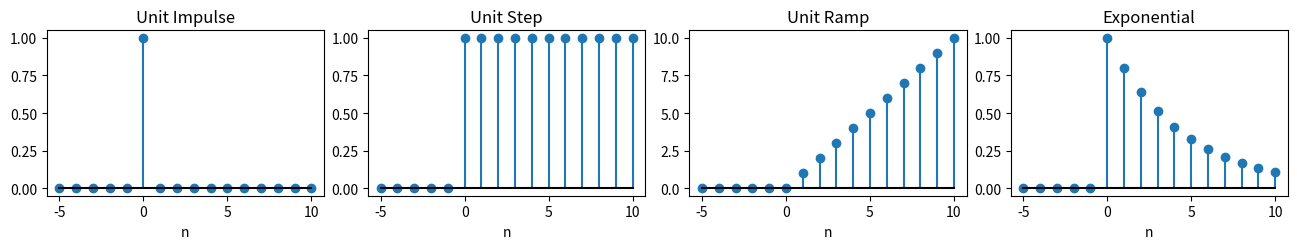
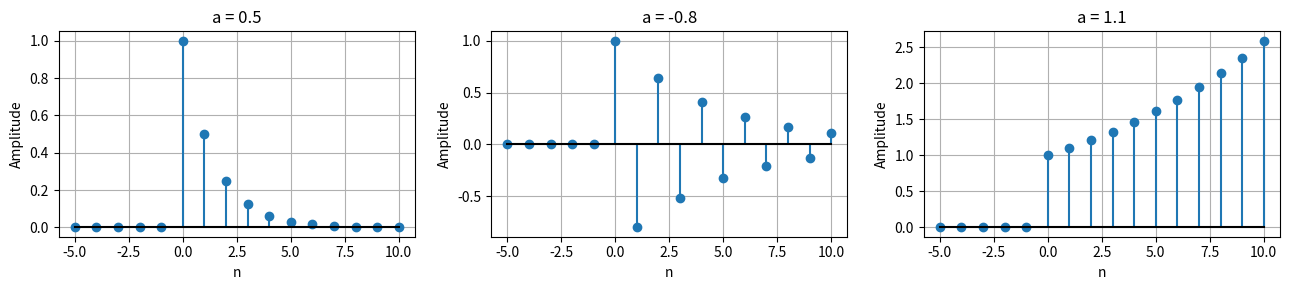
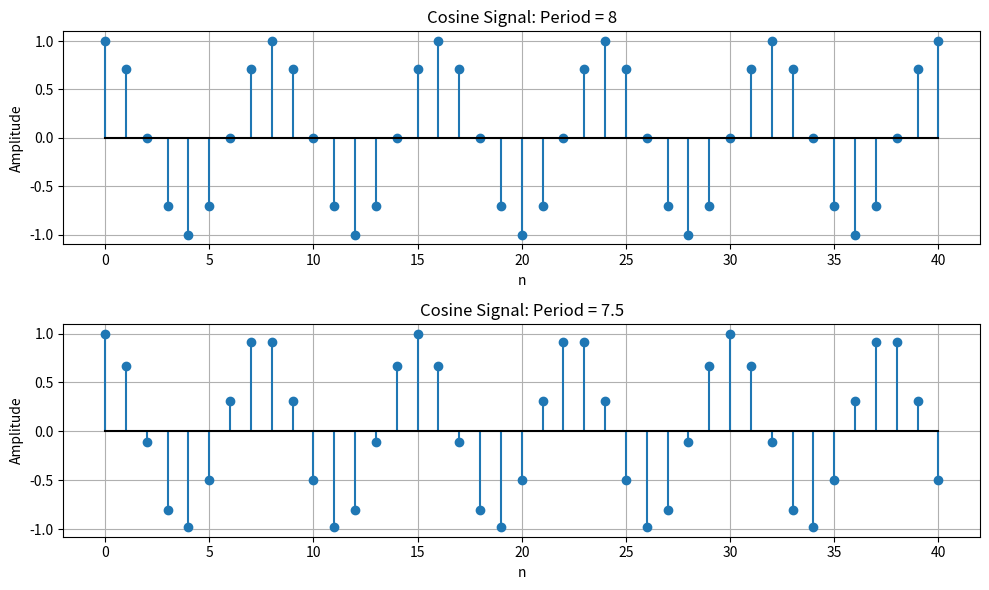

These charts were generated, in order, by the following Python code: (Note: this script raises an exception after producing the figures.)


import numpy as np
import matplotlib.pyplot as plt
from scipy import signal
from scipy.io import wavfile

plt.rcParams["figure.figsize"] = (9, 3.5)

n = np.arange(-5, 11)

print(n)

delta = (n == 0).astype(float)

print(delta)

step = (n >= 0).astype(float)

print(step)

ramp = n * step

print(ramp)

expo = 0.8**n * step

print(expo)

fig, axes = plt.subplots(1, 4, figsize=(13, 2.6))

for ax, x, title in zip(
    axes,
    [delta, step, ramp, expo],
    ["Unit Impulse", "Unit Step", "Unit Ramp", "Exponential"]
):
    ax.stem(n, x, basefmt="k-")
    ax.set_title(title)
    ax.set_xlabel("n")

plt.tight_layout()
plt.show()

a_values = [0.5, -0.8, 1.1]

fig, axes = plt.subplots(1, 3, figsize=(13, 3))

for ax, a in zip(axes, a_values):
    x = a**n * step

    ax.stem(n, x, basefmt="k-")
    ax.set_title(f"a = {a}")
    ax.set_xlabel("n")
    ax.set_ylabel("Amplitude")
    ax.grid(True)

plt.tight_layout()
plt.show()

n2 = np.arange(0, 41)

x1 = np.cos(2 * np.pi * n2 / 8)
x2 = np.cos(2 * np.pi * n2 / 7.5)

fig, axes = plt.subplots(2, 1, figsize=(10, 6))

axes[0].stem(n2, x1, basefmt="k-")
axes[0].set_title("Cosine Signal: Period = 8")
axes[0].set_xlabel("n")
axes[0].set_ylabel("Amplitude")
axes[0].grid(True)

axes[1].stem(n2, x2, basefmt="k-")
axes[1].set_title("Cosine Signal: Period = 7.5")
axes[1].set_xlabel("n")
axes[1].set_ylabel("Amplitude")
axes[1].grid(True)

plt.tight_layout()
plt.show()

fs, audio = wavfile.read("myvoice.wav")

print("Sampling Frequency:", fs)
print("Audio Shape:", audio.shape)
print("Data Type:", audio.dtype)

duration = len(audio) / fs

print("Number of Samples:", len(audio))
print("Sampling Frequency:", fs, "Hz")
print("Duration:", duration, "seconds")

audio_float = audio.astype(np.float32) / 32768.0

print("Original Data Type:", audio.dtype)
print("New Data Type:", audio_float.dtype)

print("Minimum Amplitude:", np.min(audio_float))
print("Maximum Amplitude:", np.max(audio_float))

time = np.arange(len(audio_float)) / fs

plt.figure(figsize=(12, 4))

plt.plot(time, audio_float)

plt.title("Recorded Voice Signal")
plt.xlabel("Time (seconds)")
plt.ylabel("Amplitude")
plt.grid(True)

plt.show()

from IPython.display import Audio, display

display(Audio(audio_float, rate=fs))
